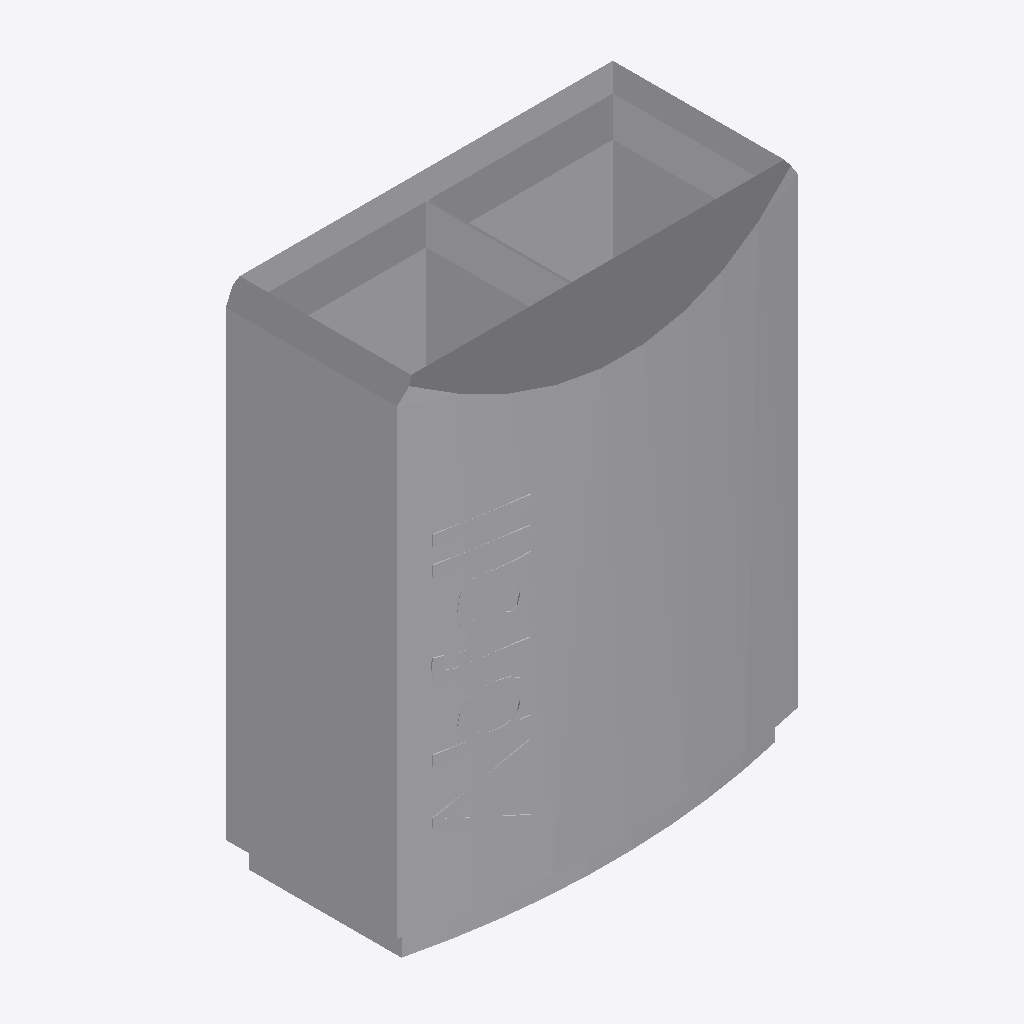
Isometric view of an IFC building model (IFC-SPF (STEP), schema IFC4, length unit metre), seen from the south-west, elements coloured by IFC class: 1 other element (light grey).
Extent 0.709 m × 0.392 m × 0.900 m (x, y, z). Storeys (1): Ebene 0 at 0.00 m. Elements (1): 1 IfcBuildingElementProxy.

HEADER;
FILE_DESCRIPTION(('ViewDefinition [CoordinationView_V2.0]','ExchangeRequirement []'),'2;1');
FILE_NAME('','2024-05-07T10:28:21',(''),(''),'ODA IFC SDK 22.6','22.1.1.516 - Exporter 22.1.1.516 - Default UI','');
FILE_SCHEMA(('IFC4'));
ENDSEC;
DATA;
#93=IFCPROJECT('3JkdSrIPPFBg8WI9Yiw3Uw',#20,'',$,$,'','',(#86),#83);
#105=IFCSITE('3JkdSrIPPFBg8WI9Yiw3Uu',#20,'Default',$,$,#104,$,$,.ELEMENT.,(42,24,53,508911),(-71,-15,-29,-58837),0.0,$,$);
#95=IFCBUILDING('3JkdSrIPPFBg8WI9Yiw3Ux',#20,'',$,$,#16,$,'',.ELEMENT.,$,$,#94);
#98=IFCBUILDINGSTOREY('3JkdSrIPPFBg8WI9XJ5yzH',#20,'Ebene 0',$,'Ebene:Ebene 1',#97,$,'Ebene 0',.ELEMENT.,0.0);
#572=IFCBUILDINGELEMENTPROXY('1i6pAm_OnA7es5OO9i1hx0',#20,'DB_Abfallbehaelter_Mehrfachtrennung_900x709x392:DB_Abfallbehaelter_Mehrfachtrennung_900x709x392:6373',$,'DB_Abfallbehaelter_Mehrfachtrennung_900x709x392:DB_Abfallbehaelter_Mehrfachtrennung_900x709x392',#571,#569,'6373',.NOTDEFINED.);
ENDSEC;
